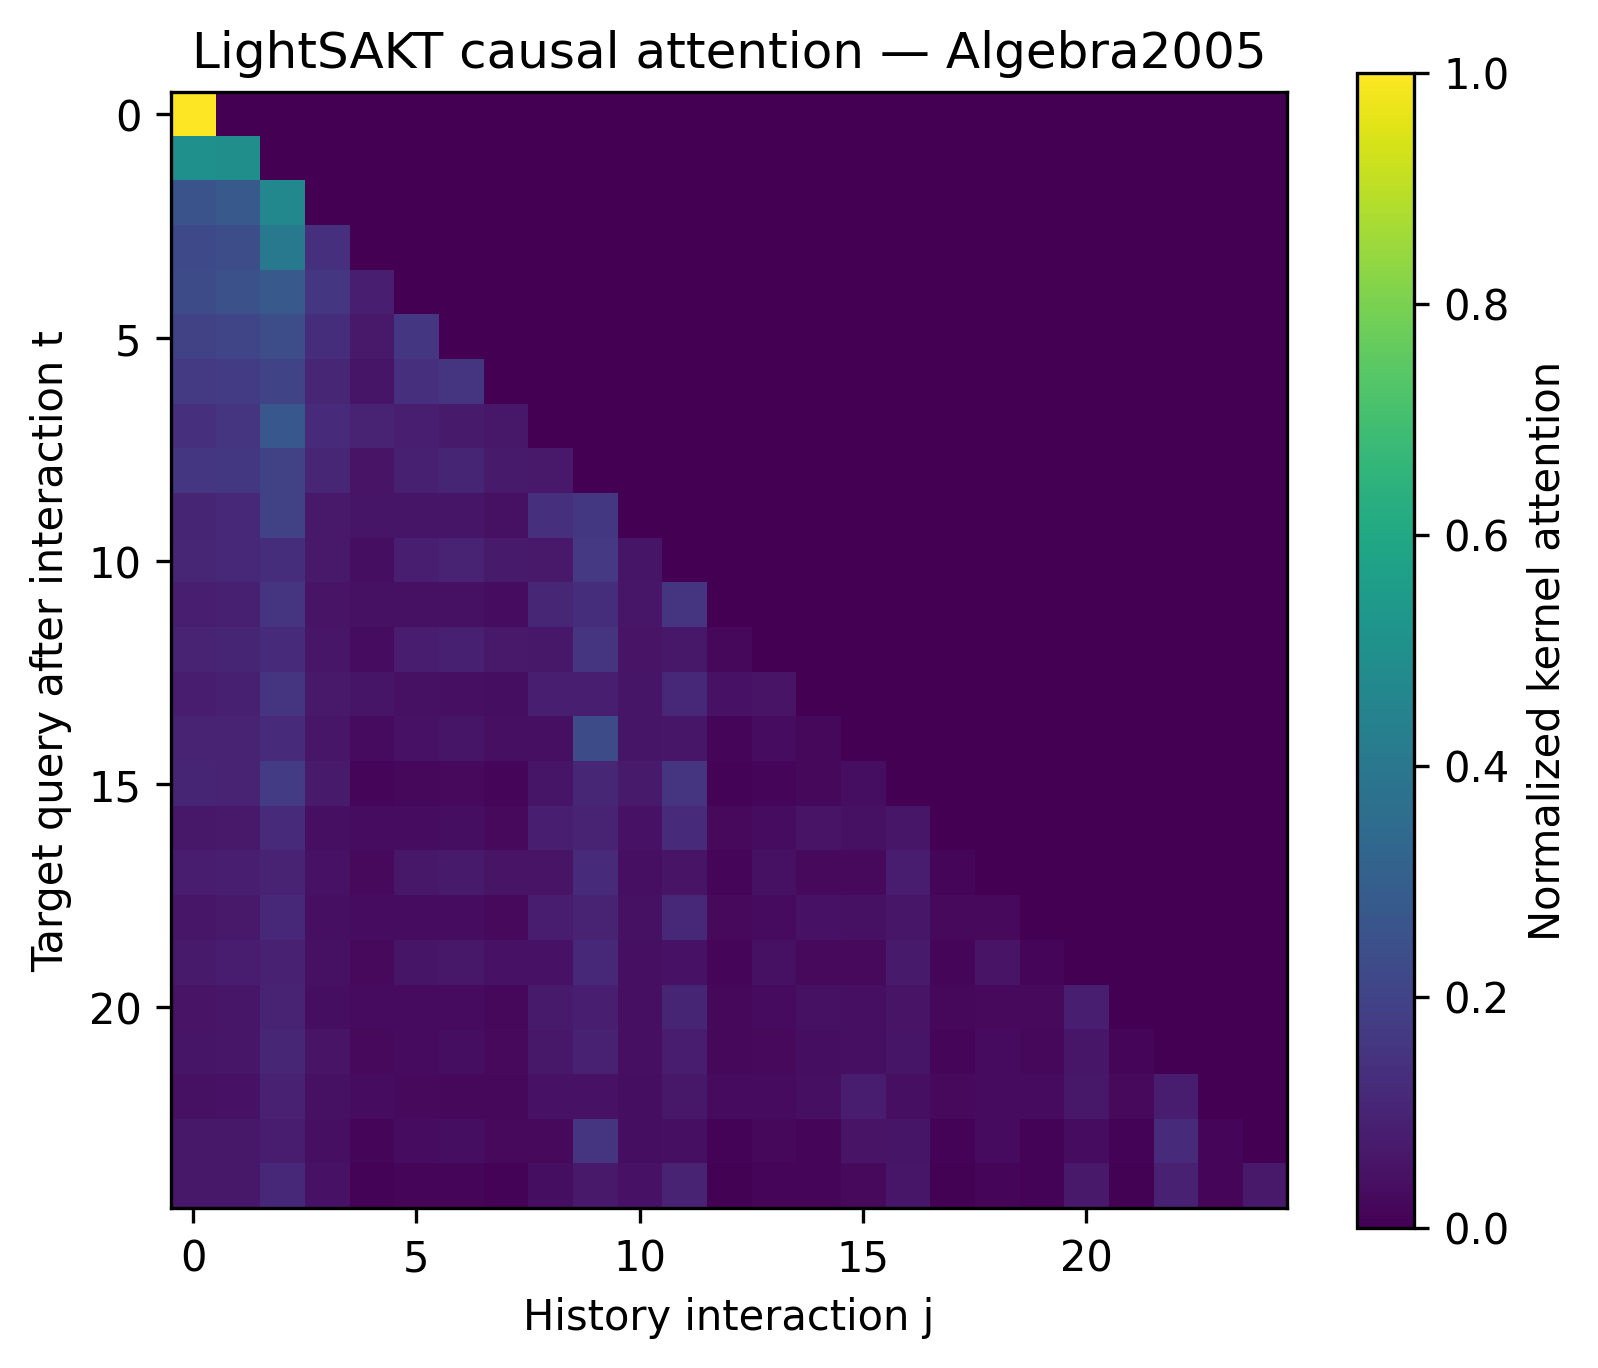

The data file committed next to this chart (first rows):
target_query_index, 0, 1, 2, 3, 4, 5, 6, 7, 8, 9, 10, 11, 12, 13, 14, 15, 16, 17, 18, 19, 20, 21, 22
0, 1.0, 0.0, 0.0, 0.0, 0.0, 0.0, 0.0, 0.0, 0.0, 0.0, 0.0, 0.0, 0.0, 0.0, 0.0, 0.0, 0.0, 0.0, 0.0, 0.0, 0.0, 0.0, 0.0
1, 0.5014, 0.4986, 0.0, 0.0, 0.0, 0.0, 0.0, 0.0, 0.0, 0.0, 0.0, 0.0, 0.0, 0.0, 0.0, 0.0, 0.0, 0.0, 0.0, 0.0, 0.0, 0.0, 0.0
2, 0.2546, 0.278, 0.4674, 0.0, 0.0, 0.0, 0.0, 0.0, 0.0, 0.0, 0.0, 0.0, 0.0, 0.0, 0.0, 0.0, 0.0, 0.0, 0.0, 0.0, 0.0, 0.0, 0.0
3, 0.2199, 0.2377, 0.4038, 0.1387, 0.0, 0.0, 0.0, 0.0, 0.0, 0.0, 0.0, 0.0, 0.0, 0.0, 0.0, 0.0, 0.0, 0.0, 0.0, 0.0, 0.0, 0.0, 0.0
4, 0.2335, 0.2474, 0.2777, 0.1593, 0.0821, 0.0, 0.0, 0.0, 0.0, 0.0, 0.0, 0.0, 0.0, 0.0, 0.0, 0.0, 0.0, 0.0, 0.0, 0.0, 0.0, 0.0, 0.0
5, 0.197, 0.2093, 0.2374, 0.1297, 0.06704, 0.1595, 0.0, 0.0, 0.0, 0.0, 0.0, 0.0, 0.0, 0.0, 0.0, 0.0, 0.0, 0.0, 0.0, 0.0, 0.0, 0.0, 0.0
6, 0.1681, 0.1789, 0.2042, 0.1079, 0.05595, 0.1335, 0.1514, 0.0, 0.0, 0.0, 0.0, 0.0, 0.0, 0.0, 0.0, 0.0, 0.0, 0.0, 0.0, 0.0, 0.0, 0.0, 0.0
7, 0.1375, 0.1527, 0.27, 0.1213, 0.1009, 0.08216, 0.0715, 0.06381, 0.0, 0.0, 0.0, 0.0, 0.0, 0.0, 0.0, 0.0, 0.0, 0.0, 0.0, 0.0, 0.0, 0.0, 0.0
8, 0.1577, 0.1603, 0.1914, 0.1066, 0.05176, 0.08769, 0.1043, 0.07224, 0.0681, 0.0, 0.0, 0.0, 0.0, 0.0, 0.0, 0.0, 0.0, 0.0, 0.0, 0.0, 0.0, 0.0, 0.0
9, 0.1054, 0.1148, 0.1936, 0.07001, 0.05588, 0.05601, 0.05851, 0.04386, 0.1386, 0.1634, 0.0, 0.0, 0.0, 0.0, 0.0, 0.0, 0.0, 0.0, 0.0, 0.0, 0.0, 0.0, 0.0
10, 0.1075, 0.1145, 0.1313, 0.06785, 0.03523, 0.08426, 0.09571, 0.07268, 0.06967, 0.1646, 0.05677, 0.0, 0.0, 0.0, 0.0, 0.0, 0.0, 0.0, 0.0, 0.0, 0.0, 0.0, 0.0
11, 0.08272, 0.08981, 0.1519, 0.0539, 0.04375, 0.04342, 0.04548, 0.03407, 0.1091, 0.1292, 0.06138, 0.1552, 0.0, 0.0, 0.0, 0.0, 0.0, 0.0, 0.0, 0.0, 0.0, 0.0, 0.0
12, 0.09838, 0.1048, 0.1202, 0.06212, 0.03225, 0.07715, 0.08763, 0.06654, 0.06379, 0.1507, 0.05198, 0.06378, 0.02063, 0.0, 0.0, 0.0, 0.0, 0.0, 0.0, 0.0, 0.0, 0.0, 0.0
13, 0.07796, 0.08659, 0.1537, 0.06915, 0.05725, 0.04664, 0.04049, 0.03618, 0.08204, 0.08429, 0.05731, 0.1096, 0.04774, 0.05105, 0.0, 0.0, 0.0, 0.0, 0.0, 0.0, 0.0, 0.0, 0.0
14, 0.09513, 0.09797, 0.1176, 0.06067, 0.0288, 0.0491, 0.05819, 0.04082, 0.03969, 0.2288, 0.05469, 0.06086, 0.01438, 0.0337, 0.01957, 0.0, 0.0, 0.0, 0.0, 0.0, 0.0, 0.0, 0.0
15, 0.1038, 0.1001, 0.1739, 0.07066, 0.01336, 0.02101, 0.02447, 0.01539, 0.0585, 0.106, 0.07297, 0.1519, 0.009655, 0.01883, 0.02318, 0.0364, 0.0, 0.0, 0.0, 0.0, 0.0, 0.0, 0.0
16, 0.0646, 0.07006, 0.1186, 0.04179, 0.03413, 0.03376, 0.03539, 0.0265, 0.08534, 0.1012, 0.04755, 0.1213, 0.02634, 0.03237, 0.05239, 0.04616, 0.0625, 0.0, 0.0, 0.0, 0.0, 0.0, 0.0
17, 0.07921, 0.08433, 0.09639, 0.05063, 0.02625, 0.0627, 0.07113, 0.05395, 0.05133, 0.1219, 0.04233, 0.05152, 0.01671, 0.04645, 0.02722, 0.02536, 0.07621, 0.01641, 0.0, 0.0, 0.0, 0.0, 0.0
18, 0.0613, 0.06646, 0.1126, 0.0395, 0.03238, 0.03195, 0.03352, 0.0251, 0.08105, 0.09625, 0.04491, 0.1151, 0.02497, 0.03067, 0.04971, 0.04379, 0.05926, 0.0242, 0.02726, 0.0, 0.0, 0.0, 0.0
19, 0.07391, 0.07873, 0.09025, 0.04674, 0.02426, 0.05803, 0.0659, 0.05003, 0.04792, 0.1133, 0.03911, 0.04793, 0.01551, 0.04314, 0.02534, 0.02376, 0.07106, 0.01523, 0.05256, 0.0173, 0.0, 0.0, 0.0
20, 0.0546, 0.05935, 0.1003, 0.0359, 0.0289, 0.02882, 0.03015, 0.02259, 0.07191, 0.08497, 0.04093, 0.1023, 0.02234, 0.02753, 0.04432, 0.0391, 0.05299, 0.02158, 0.02451, 0.02415, 0.0828, 0.0, 0.0
21, 0.05639, 0.06079, 0.1079, 0.05313, 0.02726, 0.02942, 0.03542, 0.02516, 0.06414, 0.0903, 0.04166, 0.07571, 0.02222, 0.02621, 0.03813, 0.04248, 0.05509, 0.01854, 0.02872, 0.02258, 0.06075, 0.01802, 0.0
22, 0.04437, 0.04963, 0.09347, 0.04297, 0.03302, 0.02719, 0.02272, 0.0207, 0.04788, 0.0487, 0.03597, 0.06329, 0.02766, 0.03028, 0.04064, 0.07662, 0.0393, 0.02572, 0.03064, 0.02963, 0.06463, 0.02522, 0.07975
23, 0.06314, 0.06522, 0.07836, 0.03969, 0.01873, 0.03198, 0.03786, 0.02665, 0.02612, 0.1491, 0.03585, 0.0397, 0.009504, 0.02218, 0.01288, 0.05342, 0.05771, 0.01092, 0.03011, 0.01131, 0.03273, 0.01083, 0.1196
24, 0.06635, 0.0641, 0.1162, 0.04841, 0.008931, 0.01363, 0.01569, 0.009936, 0.03837, 0.06802, 0.05002, 0.09997, 0.006503, 0.01222, 0.01538, 0.024, 0.06203, 0.00527, 0.01496, 0.00788, 0.06757, 0.005657, 0.09251
25, 0.06233, 0.06027, 0.1122, 0.04742, 0.008623, 0.01293, 0.01477, 0.00939, 0.03663, 0.06405, 0.04902, 0.09565, 0.006307, 0.01159, 0.01478, 0.02298, 0.05825, 0.00509, 0.01422, 0.00765, 0.06459, 0.005472, 0.08948
26, 0.04971, 0.05125, 0.07599, 0.01491, 0.01072, 0.02043, 0.02393, 0.02111, 0.05491, 0.04998, 0.01648, 0.09058, 0.0115, 0.02683, 0.02854, 0.03887, 0.05358, 0.00839, 0.02735, 0.009055, 0.07687, 0.007076, 0.05814
27, 0.04754, 0.05062, 0.05793, 0.03025, 0.01569, 0.0375, 0.04256, 0.03229, 0.03081, 0.07302, 0.0253, 0.03088, 0.01001, 0.02782, 0.01632, 0.01525, 0.04572, 0.009826, 0.03395, 0.01118, 0.02581, 0.0091, 0.09972
28, 0.03783, 0.04127, 0.06946, 0.0255, 0.02009, 0.02029, 0.02115, 0.01587, 0.04959, 0.05822, 0.02917, 0.0707, 0.01556, 0.01926, 0.03074, 0.02718, 0.0369, 0.01498, 0.01718, 0.01684, 0.05686, 0.01316, 0.07535
29, 0.04579, 0.04876, 0.05583, 0.02909, 0.01509, 0.03608, 0.04095, 0.03108, 0.02968, 0.07029, 0.02433, 0.02973, 0.009631, 0.02678, 0.01572, 0.0147, 0.04404, 0.009456, 0.03266, 0.01075, 0.02486, 0.008761, 0.0959
30, 0.04425, 0.04563, 0.06749, 0.01348, 0.009572, 0.01837, 0.02143, 0.01906, 0.04908, 0.04405, 0.01498, 0.08105, 0.01037, 0.02414, 0.02581, 0.0345, 0.04796, 0.007489, 0.02464, 0.008095, 0.06885, 0.006318, 0.0516
31, 0.04259, 0.04535, 0.05185, 0.0272, 0.0141, 0.03369, 0.03822, 0.02899, 0.0276, 0.0655, 0.02274, 0.02769, 0.008983, 0.02496, 0.01464, 0.01364, 0.04098, 0.00882, 0.03049, 0.01004, 0.02313, 0.008162, 0.08966
32, 0.0315, 0.03539, 0.06918, 0.03221, 0.02364, 0.0196, 0.01597, 0.01474, 0.03454, 0.03491, 0.02711, 0.04534, 0.01986, 0.02208, 0.02914, 0.05288, 0.02805, 0.01821, 0.0224, 0.02139, 0.04633, 0.01797, 0.05728
33, 0.04104, 0.04206, 0.05039, 0.02677, 0.01282, 0.02181, 0.02588, 0.01806, 0.01735, 0.1016, 0.02406, 0.02696, 0.006247, 0.01473, 0.008549, 0.03319, 0.03768, 0.007233, 0.02064, 0.00764, 0.02205, 0.007239, 0.08403
34, 0.04493, 0.04362, 0.0918, 0.0412, 0.007057, 0.009763, 0.01075, 0.00697, 0.02851, 0.04671, 0.04266, 0.07521, 0.005262, 0.008746, 0.01186, 0.01812, 0.04188, 0.004172, 0.01085, 0.006411, 0.05058, 0.004514, 0.07382
35, 0.02844, 0.03102, 0.05222, 0.01914, 0.0151, 0.01524, 0.01589, 0.01192, 0.03728, 0.0438, 0.02189, 0.05316, 0.01169, 0.01447, 0.02311, 0.02042, 0.02773, 0.01126, 0.01291, 0.01265, 0.04277, 0.009892, 0.05663
36, 0.02612, 0.02728, 0.06703, 0.01521, 0.01041, 0.02339, 0.02697, 0.02044, 0.04189, 0.04768, 0.01324, 0.04664, 0.007967, 0.02417, 0.02263, 0.01522, 0.02958, 0.007866, 0.02596, 0.008397, 0.03974, 0.006819, 0.05406
37, 0.02677, 0.02929, 0.04915, 0.01838, 0.01425, 0.01453, 0.01511, 0.01134, 0.03496, 0.04085, 0.02108, 0.04992, 0.01106, 0.01373, 0.02177, 0.01928, 0.02621, 0.01061, 0.01227, 0.01197, 0.03996, 0.00928, 0.05334
38, 0.02493, 0.02602, 0.06339, 0.01438, 0.009867, 0.02219, 0.02555, 0.01933, 0.04, 0.04513, 0.0125, 0.04445, 0.007519, 0.02284, 0.02168, 0.01433, 0.02831, 0.007417, 0.02455, 0.007957, 0.03788, 0.006442, 0.05167
39, 0.02535, 0.02781, 0.04654, 0.01772, 0.01352, 0.01392, 0.01444, 0.01085, 0.03298, 0.03835, 0.02037, 0.04717, 0.01051, 0.01309, 0.02064, 0.0183, 0.02491, 0.01006, 0.01172, 0.01139, 0.03758, 0.008759, 0.05054
40, 0.02392, 0.02494, 0.06007, 0.01361, 0.009379, 0.02112, 0.02428, 0.01832, 0.03841, 0.04283, 0.01182, 0.04257, 0.007105, 0.02163, 0.02092, 0.0135, 0.02726, 0.006999, 0.02325, 0.007561, 0.03628, 0.006096, 0.04968
41, 0.02423, 0.02714, 0.05172, 0.02387, 0.01808, 0.01492, 0.01237, 0.01131, 0.02628, 0.02667, 0.02002, 0.03465, 0.01516, 0.01667, 0.02226, 0.04147, 0.0215, 0.01403, 0.01689, 0.01626, 0.0354, 0.01379, 0.0437
42, 0.03224, 0.03372, 0.03251, 0.007392, 0.01371, 0.02096, 0.02154, 0.01857, 0.0178, 0.05493, 0.007636, 0.03217, 0.01093, 0.01946, 0.01167, 0.01929, 0.03256, 0.01024, 0.02199, 0.01049, 0.0262, 0.009299, 0.04701
43, 0.03347, 0.0323, 0.05664, 0.02315, 0.004354, 0.006798, 0.007897, 0.004976, 0.01898, 0.03421, 0.02391, 0.0493, 0.003151, 0.006094, 0.00754, 0.01182, 0.03131, 0.002568, 0.007436, 0.003813, 0.03336, 0.002751, 0.04498
44, 0.03209, 0.03099, 0.05528, 0.02282, 0.004249, 0.006557, 0.007581, 0.004789, 0.01838, 0.03285, 0.02358, 0.04783, 0.003085, 0.005877, 0.007336, 0.01147, 0.03001, 0.002506, 0.007183, 0.003736, 0.03234, 0.002688, 0.04396
45, 0.02003, 0.02203, 0.03677, 0.01427, 0.01071, 0.01114, 0.01152, 0.00866, 0.02596, 0.03002, 0.01645, 0.03719, 0.008341, 0.01042, 0.01632, 0.0145, 0.01976, 0.007959, 0.009346, 0.009043, 0.02947, 0.006897, 0.03995
46, 0.01983, 0.02067, 0.04982, 0.01129, 0.007778, 0.01751, 0.02014, 0.01519, 0.03183, 0.03552, 0.009804, 0.03529, 0.005893, 0.01794, 0.01734, 0.0112, 0.02259, 0.005805, 0.01928, 0.00627, 0.03008, 0.005056, 0.04118
47, 0.01931, 0.02121, 0.03545, 0.01365, 0.01032, 0.01068, 0.01106, 0.00831, 0.02506, 0.02905, 0.01571, 0.03588, 0.008026, 0.01002, 0.01573, 0.01396, 0.01902, 0.007668, 0.008973, 0.008699, 0.0285, 0.006659, 0.03851
48, 0.01904, 0.01987, 0.04836, 0.01097, 0.00753, 0.01694, 0.0195, 0.01475, 0.03055, 0.03444, 0.009538, 0.03394, 0.005736, 0.01743, 0.01657, 0.01093, 0.02162, 0.005657, 0.01873, 0.006072, 0.02892, 0.004914, 0.03947
49, 0.01921, 0.02147, 0.04022, 0.01845, 0.01428, 0.01174, 0.009848, 0.008955, 0.02068, 0.02105, 0.01543, 0.02736, 0.01195, 0.01306, 0.01757, 0.03329, 0.017, 0.01114, 0.01321, 0.0128, 0.02794, 0.01091, 0.03446
50, 0.02638, 0.02759, 0.02672, 0.006015, 0.01126, 0.01705, 0.01753, 0.01512, 0.01457, 0.04497, 0.006209, 0.02633, 0.008999, 0.01586, 0.009513, 0.01588, 0.0266, 0.008436, 0.01788, 0.008632, 0.02145, 0.007662, 0.03829
51, 0.02642, 0.02547, 0.04242, 0.0168, 0.00326, 0.005274, 0.006213, 0.003886, 0.01454, 0.0269, 0.01734, 0.03761, 0.002337, 0.004728, 0.005698, 0.009005, 0.02474, 0.001921, 0.005744, 0.002822, 0.02549, 0.002052, 0.03355
52, 0.02548, 0.02457, 0.04157, 0.01663, 0.003196, 0.005113, 0.005998, 0.00376, 0.01415, 0.02597, 0.01717, 0.03665, 0.002298, 0.004584, 0.005569, 0.00878, 0.02385, 0.001884, 0.005576, 0.002776, 0.02483, 0.002014, 0.03293
53, 0.01663, 0.01826, 0.03052, 0.01175, 0.008882, 0.009195, 0.00952, 0.007155, 0.02158, 0.02502, 0.01352, 0.0309, 0.006911, 0.008624, 0.01354, 0.01202, 0.01638, 0.006603, 0.007726, 0.00749, 0.02455, 0.005734, 0.03316
54, 0.01665, 0.01741, 0.04317, 0.009806, 0.006687, 0.01502, 0.01733, 0.01317, 0.02669, 0.03067, 0.008547, 0.02978, 0.005143, 0.01558, 0.01436, 0.009851, 0.0188, 0.005083, 0.01673, 0.005396, 0.02537, 0.004397, 0.03441
55, 0.01469, 0.0146, 0.02604, 0.004461, 0.01475, 0.0194, 0.02105, 0.02002, 0.01924, 0.02114, 0.004098, 0.03146, 0.01649, 0.02304, 0.01534, 0.0206, 0.01377, 0.01294, 0.02152, 0.01374, 0.02776, 0.01156, 0.02698
56, 0.0156, 0.01716, 0.02864, 0.01113, 0.008343, 0.00868, 0.008976, 0.006748, 0.02021, 0.02336, 0.01283, 0.02895, 0.006498, 0.008122, 0.01271, 0.01129, 0.01539, 0.006199, 0.007283, 0.007044, 0.02294, 0.00537, 0.03111
57, 0.01549, 0.01704, 0.02843, 0.01104, 0.008283, 0.008613, 0.008907, 0.006697, 0.02007, 0.02321, 0.01272, 0.02875, 0.00645, 0.008061, 0.01262, 0.01121, 0.01528, 0.006154, 0.007227, 0.006993, 0.02279, 0.005333, 0.03089
58, 0.01585, 0.01654, 0.04026, 0.009132, 0.006269, 0.0141, 0.01623, 0.01228, 0.02544, 0.02867, 0.00794, 0.02826, 0.004774, 0.01451, 0.01379, 0.0091, 0.01801, 0.004709, 0.01559, 0.005055, 0.02408, 0.004091, 0.03286
59, 0.01528, 0.01709, 0.03224, 0.01483, 0.01137, 0.009369, 0.00782, 0.007128, 0.0165, 0.01678, 0.01242, 0.0218, 0.009529, 0.01044, 0.014, 0.02635, 0.01354, 0.008855, 0.01056, 0.01021, 0.02226, 0.008685, 0.02747
... 140 more rows
